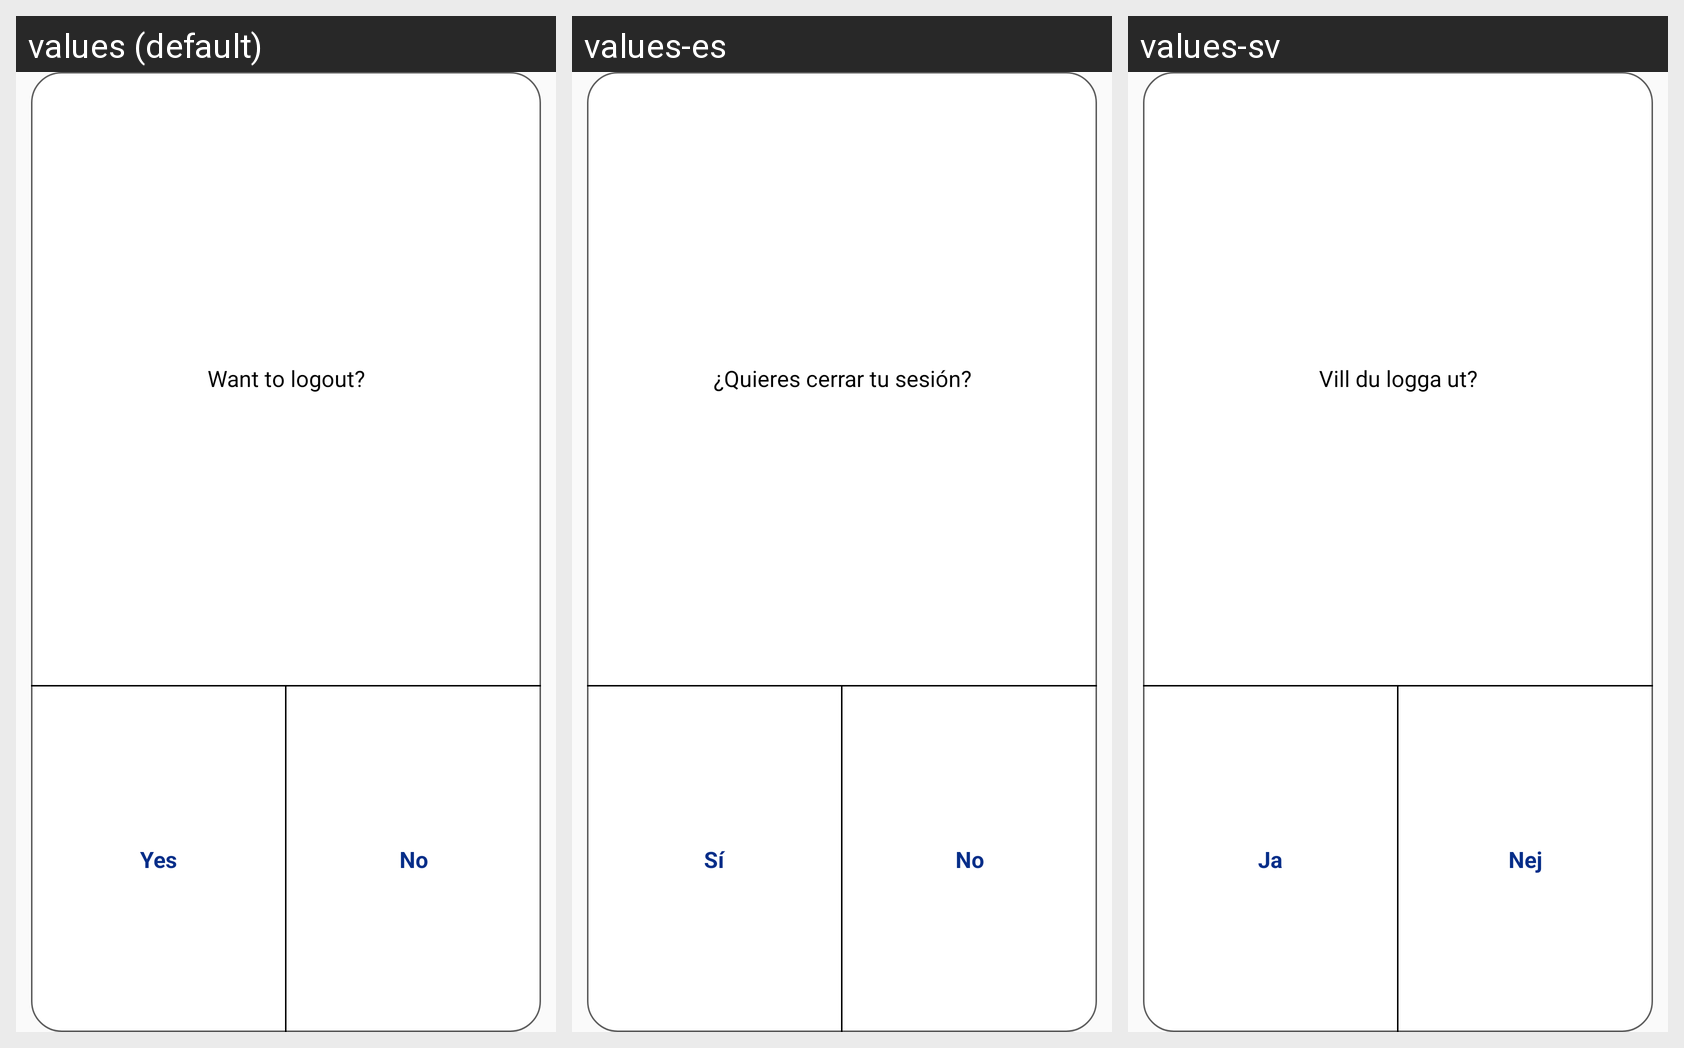

The Android screen above is rendered under several locales of the same app. Produce the string resources it draws, with the default and per-locale values.
Android screen res/layout/dialog_logout.xml rendered under 3 locales, left to right: values (default), values-es, values-sv. Device: Nexus 5 (rendered at 1080×1920; each locale shown at half size, 540×960, under a caption strip naming it); theme AppTheme.NoActionBar.
Strings drawn on this screen, with the default value and each locale's value (text and hints the layout hard-codes, and strings that could not be matched under every locale, appear in the picture but are not listed):

wantlogout
  values: Want to logout?
  values-es: ¿Quieres cerrar tu sesión?
  values-sv: Vill du logga ut?

yes
  values: Yes
  values-es: Sí
  values-sv: Ja

no
  values: No
  values-es: No
  values-sv: Nej
